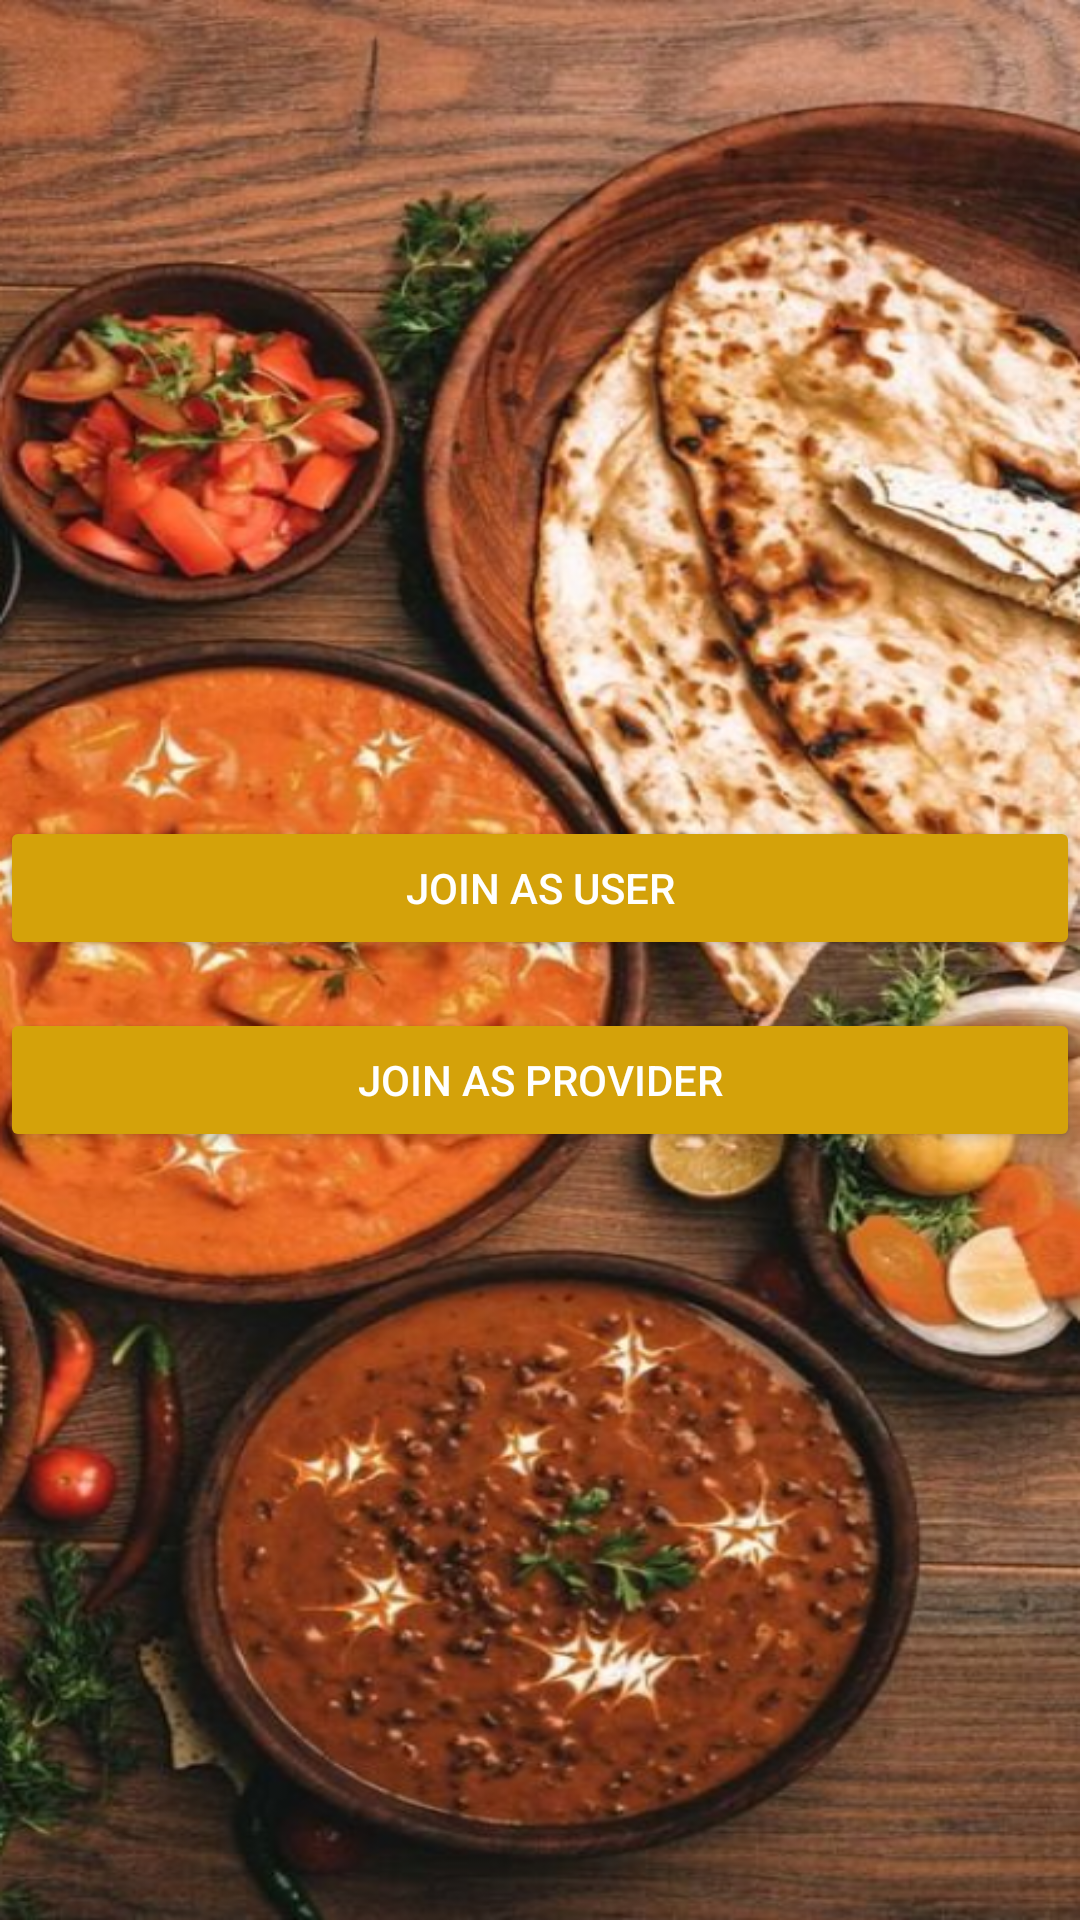

The Android layout XML behind this screen, and the referenced resources:
<!-- AndroidManifest.xml: application theme Theme.MumbaiNosh -->
<!-- res/layout/activity_first_screen.xml -->
<?xml version="1.0" encoding="utf-8"?>
<androidx.constraintlayout.widget.ConstraintLayout
    xmlns:android="http://schemas.android.com/apk/res/android"
    xmlns:app="http://schemas.android.com/apk/res-auto"
    xmlns:tools="http://schemas.android.com/tools"
    android:id="@+id/main"
    android:layout_width="match_parent"
    android:layout_height="match_parent"
    android:background="@mipmap/bgone"
    tools:context=".FirstScreen">

    <Button
        android:id="@+id/btnJoinAsUser"
        android:layout_width="0dp"
        android:layout_height="wrap_content"
        android:text="JOIN AS USER"
        android:backgroundTint="#D4A20A"
        android:textColor="@android:color/white"
        android:layout_marginTop="16dp"
        android:padding="12dp"
        android:gravity="center"
        app:layout_constraintTop_toTopOf="parent"
        app:layout_constraintBottom_toTopOf="@+id/btnJoinAsProvider"
        app:layout_constraintStart_toStartOf="parent"
        app:layout_constraintEnd_toEndOf="parent"
        app:layout_constraintHorizontal_bias="0.5"
        app:layout_constraintVertical_chainStyle="packed"
        android:onClick="onUserClick"/>

    <Button
        android:id="@+id/btnJoinAsProvider"
        android:onClick="onProviderClick"
        android:layout_width="0dp"
        android:layout_height="wrap_content"
        android:text="JOIN AS PROVIDER"
        android:backgroundTint="#D4A20A"
        android:textColor="@android:color/white"
        android:layout_marginTop="16dp"
        android:padding="12dp"
        app:layout_constraintTop_toBottomOf="@+id/btnJoinAsUser"
        app:layout_constraintBottom_toBottomOf="parent"
        app:layout_constraintStart_toStartOf="parent"
        app:layout_constraintEnd_toEndOf="parent"
        app:layout_constraintHorizontal_bias="0.5"/>

</androidx.constraintlayout.widget.ConstraintLayout>
<!-- resources referenced by this layout -->
<resources>
  <!-- mipmap bgone: png bitmap (mipmap-hdpi, 797405 bytes) -->
  <style name="Theme.MumbaiNosh" parent="Base.Theme.MumbaiNosh" />
  <style name="Base.Theme.MumbaiNosh" parent="Theme.Material3.DayNight.NoActionBar">
          
          
      </style>
</resources>
